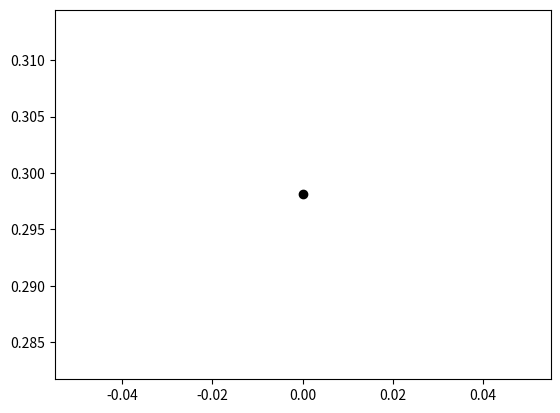

Write Python code to recreate this figure.
# -*- coding: utf-8 -*-
"""HMF-2D - test

Automatically generated by Colaboratory.

Original file is located at
    https://colab.research.google.com/<link-removed>
"""

import matplotlib.pyplot as plt
import numpy as np
from numpy import sin,cos,sqrt,pi,square,log
import scipy as sp
import time


E_in = .498

h = 0.5
N = 5
x = np.zeros(N)
y = np.zeros(N)
px = np.zeros(N)
py = np.zeros(N)

n = 4

c1 = c2 = 1
c = -1
d = 1

lyap_num = 2*N

#vetor diferença:
#w = [np.random.uniform() for i in range(4*N)]
w = 2*np.random.randint(4*N)-np.ones(4*N)
w = w/np.dot(w,w)


#FUNÇÃO QUE TÁ DANDO ERRO, indicando divisão por zero
def ortho(v):

  Q = v
  Q = v - float(((np.dot(Q,v))/(np.dot(v,v))))*v

  return Q/float(np.linalg.norm(Q))

def evolveQ(X,Y,PX,PY,delta):
    
    X += PX*delta
    Y += PY*delta
    
    return(X,Y)

def evolveP(X,Y,PX,PY,delta):
    
    M1x = np.sum(np.cos(X))/N
    M1y = np.sum(np.sin(X))/N
    M2x = np.sum(np.cos(Y))/N
    M2y = np.sum(np.sin(Y))/N
    Ppx = np.sum(np.cos(X+Y))/N
    Ppy = np.sum(np.sin(X+Y))/N
    Pmx = np.sum(np.cos(X-Y))/N
    Pmy = np.sum(np.sin(X-Y))/N
    
    Fx = c*((M1y*np.cos(X))-(M1x*np.sin(X)))+0.5*d*((Ppy*np.cos(X+Y))-(Ppx*np.sin(X+Y))+(Pmy*np.cos(X-Y))-(Pmx*np.sin(X-Y)))
    
    Fy = c*((M2y*np.cos(Y))-(M2x*np.sin(Y)))+0.5*d*((Ppy*np.cos(X+Y))-(Ppx*np.sin(X+Y))-(Pmy*np.cos(X-Y))+(Pmx*np.sin(X-Y)))
    
    PX += Fx*delta
    PY += Fy*delta
    
    return(PX,PY)

s = 1/(4-4**(1/3))

delta1 = h*s

delta2 = 0.5*(h*s)

delta3 = 0.5*h*(1-(3*s))

delta4 = (1-(4*s))*h

def evolvedQ(dX,dY,dPx,dPy,delta):
    dX += dPx*delta 
    dY += dPy*delta 
    
    return(dX,dY)

def evolvedP(X,Y,dX,dY,dPx,dPy,delta):
    
    M1x = np.sum(np.cos(X))/N
    M1y = np.sum(np.sin(X))/N
    M2x = np.sum(np.cos(Y))/N
    M2y = np.sum(np.sin(Y))/N
    Ppx = np.sum(np.cos(X+Y))/N
    Ppy = np.sum(np.sin(X+Y))/N
    Pmx = np.sum(np.cos(X-Y))/N
    Pmy = np.sum(np.sin(X-Y))/N
    
    dM1x = np.sum(dX*-np.sin(X))/N
    dM1y = np.sum(dX*np.cos(X))/N
    dM2x = np.sum(dY*-np.sin(Y))/N
    dM2y = np.sum(dY*np.cos(Y))/N
    dPpx = np.sum(-np.sin(X+Y)*(dX+dY))/N
    dPpy = np.sum(np.cos(X+Y)*(dX+dY))/N
    dPmx = np.sum(-np.sin(X-Y)*(dX-dY))/N
    dPmy = np.sum(np.cos(X-Y)*(dX-dY))/N
    
    dFx = c*((dM1y*np.cos(X)-M1y*np.sin(X)*dX)-(dM1x*np.sin(X)+M1x*np.cos(X)*dX))+0.5*d*((dPpy*np.cos(X+Y)-Ppy*np.sin(X+Y)*dX)-(dPpx*np.sin(X+Y)+Ppx*np.cos(X+Y)*dX)+(dPmy*cos(X-Y)-Pmy*sin(X-Y)*dX)-(dPmx*np.sin(X-Y)+Pmx*np.cos(X-Y)*dX))
    dFy = c*((dM2y*np.cos(Y)-M2y*np.sin(Y)*dY)-(dM2x*np.sin(Y)+M2x*np.cos(Y)*dY))+0.5*d*((dPpy*np.cos(X+Y)-Ppy*np.sin(X+Y)*dY)-(dPpx*np.sin(X+Y)+Ppx*np.cos(X+Y)*dY)-(dPmy*cos(X-Y)+Pmy*sin(X-Y)*dY)+(dPmx*np.sin(X-Y)-Pmx*np.cos(X-Y)*dY))
    
    dPx += dFx*delta
    dPy += dFy*delta
    
    return(dPx,dPy)

def Suzuki4_linear(X,Y,dX,dY,dPx,dPy):
    
    evolvedQ(dX,dY,dPx,dPy,delta2)
    evolvedP(X,Y,dX,dY,dPx,dPy,delta1)
    evolvedQ(dX,dY,dPx,dPy,delta1)
    evolvedP(X,Y,dX,dY,dPx,dPy,delta1)
    evolvedQ(dX,dY,dPx,dPy,delta3)
    evolvedP(X,Y,dX,dY,dPx,dPy,delta4)
    evolvedQ(dX,dY,dPx,dPy,delta3)
    evolvedP(X,Y,dX,dY,dPx,dPy,delta1)
    evolvedQ(dX,dY,dPx,dPy,delta1)
    evolvedP(X,Y,dX,dY,dPx,dPy,delta1)
    evolvedQ(dX,dY,dPx,dPy,delta2)
    
    return(dX,dY,dPx,dPy)
    
    
def Suzuki4(X,Y,PX,PY):
    
    evolveQ(X,Y,PX,PY,delta2)
    evolveP(X,Y,PX,PY,delta1)
    evolveQ(X,Y,PX,PY,delta1)
    evolveP(X,Y,PX,PY,delta1)
    evolveQ(X,Y,PX,PY,delta3)
    evolveP(X,Y,PX,PY,delta4)
    evolveQ(X,Y,PX,PY,delta3)
    evolveP(X,Y,PX,PY,delta1)
    evolveQ(X,Y,PX,PY,delta1)
    evolveP(X,Y,PX,PY,delta1)
    evolveQ(X,Y,PX,PY,delta2)
    
    return(X,Y,PX,PY)
    
def K(PX,PY):
    return 0.5*np.sum(np.square(PX)+np.square(PY))/N

def V(X,Y):
    
    M1x = np.sum(np.cos(X))/N
    M1y = np.sum(np.sin(X))/N
    M2x = np.sum(np.cos(Y))/N
    M2y = np.sum(np.sin(Y))/N
    Ppx = np.sum(np.cos(X+Y))/N
    Ppy = np.sum(np.sin(X+Y))/N
    Pmx = np.sum(np.cos(X-Y))/N
    Pmy = np.sum(np.sin(X-Y))/N
    
    
    M1 = np.sqrt(np.square(M1x)+np.square(M1y))
    M2 = np.sqrt(np.square(M2x)+np.square(M2y))
    
    Pp = np.sqrt(np.square(Ppx)+np.square(Ppy))
    Pm = np.sqrt(np.square(Pmx)+np.square(Pmy))
    
    
    #return (2-((M1x*np.cos(X))+(M1y*np.sin(X)))-((M2x*np.cos(Y))+(M2y*np.sin(Y)))-0.5*(2-((Ppx*np.cos(X+Y))+(Ppy*np.sin(X+Y)))-((Pmx*np.cos(X-Y))+(Pmy*np.sin(X-Y)))))
    return 0.5*c*(2-np.square(M1)-np.square(M2)) + 0.25*d*(2-np.square(Pp)-np.square(Pm))
    
def H(K,V):
    return (K+V)


def waterbag(X,Y,PX,PY):
    
    deltax = deltay = 2*n*np.pi
    deltapy = 1e-5
    
    M1x = (np.sin(deltax)/deltax)
    M1y = ((1.-np.cos(deltax))/deltax)
    M1_2 = np.square(M1x) + np.square(M1y)
    
    M2x = (np.sin(deltay)/deltay)
    M2y = ((1.-np.cos(deltay))/deltay)
    M2_2 = np.square(M2x) + np.square(M2y)
    
    a = deltax*deltay
    
    P_plusx = (1./a)*(np.sin(deltax)*np.sin(deltay) - (1.-np.cos(deltax))*(1.-np.cos(deltay)))
    P_plusy = (1./a)*((1.-np.cos(deltax))*np.sin(deltay)+(1.-np.cos(deltay))*np.sin(deltax))
    P_plus2 = np.square(P_plusx) + np.square(P_plusy)
    
    P_minusx = (1./a)*(np.sin(deltax)*np.sin(deltay) + (1.-np.cos(deltax))*(1.-np.cos(deltay)))
    P_minusy = (1./a)*((1.-np.cos(deltax))*np.sin(deltay) - (1.-np.cos(deltay))*np.sin(deltax))
    P_minus2 = np.square(P_minusx) + np.square(P_minusy)
    
    U1 = 0.5*c*(2. - M1_2 - M2_2)
    U2 = 0.25*d*(2. - P_plus2 - P_minus2)
    
    alpha = 1./24.*np.square(deltapy) + U1 + U2

    deltapx = np.sqrt(24.*(E_in - alpha))
    
    for i in range(N):
        X = np.random.rand(N)*(deltax)
        Y = np.random.rand(N)*(deltay)
        PX = (2.*np.random.rand(N) - np.ones(N))*(0.5*deltapx)
        PY = (2.*np.random.rand(N) - np.ones(N))*(0.5*deltapy)


    return (X,Y,PX,PY)



x,y,px,py = waterbag(x,y,px,py)



L = []
last = []

MSD = 0

r0x = []
r0y = []

lamb = 0

exp = []
    
for r in range(N):
    r0x.append(x[r])
    r0y.append(y[r])

time = np.arange(0,100,h)


#Laço para os expoentes de Lyapunov
for k in range(len(w)):

  print(k)

  for i in range(1,len(time)+1):

    #print(i)

    x,y,px,py = Suzuki4(x, y, px, py)
    
    w[0:N],w[N:2*N],w[2*N:3*N],w[3*N:4*N] = Suzuki4_linear(x, y, w[0:N], w[N:2*N], w[2*N:3*N], w[3*N:4*N])

    lamb += log(np.linalg.norm(w))
    
    coisa = lamb/(float(i)*h)

    L.append(coisa)

    w = (1/(np.sqrt(np.dot(w,w))))*w
    
    ##periodic boundary conditions
    for jj in range(N):
        if( np.abs(x[jj]) > 2*n*np.pi):
            x[jj] -= np.sign(x[jj])*2.*n*np.pi
        if( np.abs(y[jj]) > 2*n*np.pi):
            y[jj] -= np.sign(y[jj])*2.*n*np.pi

  last = L[-1]

  exp.append(last)
  

  #ortonormalização
  w = ortho(w)

  print(np.linalg.norm(w))

I = np.arange(0,len(w),1)

print(len(I),len(exp))
print(I,exp)
plt.scatter(I,exp,color='k')
plt.plot(I,exp,color='k')
plt.show()
